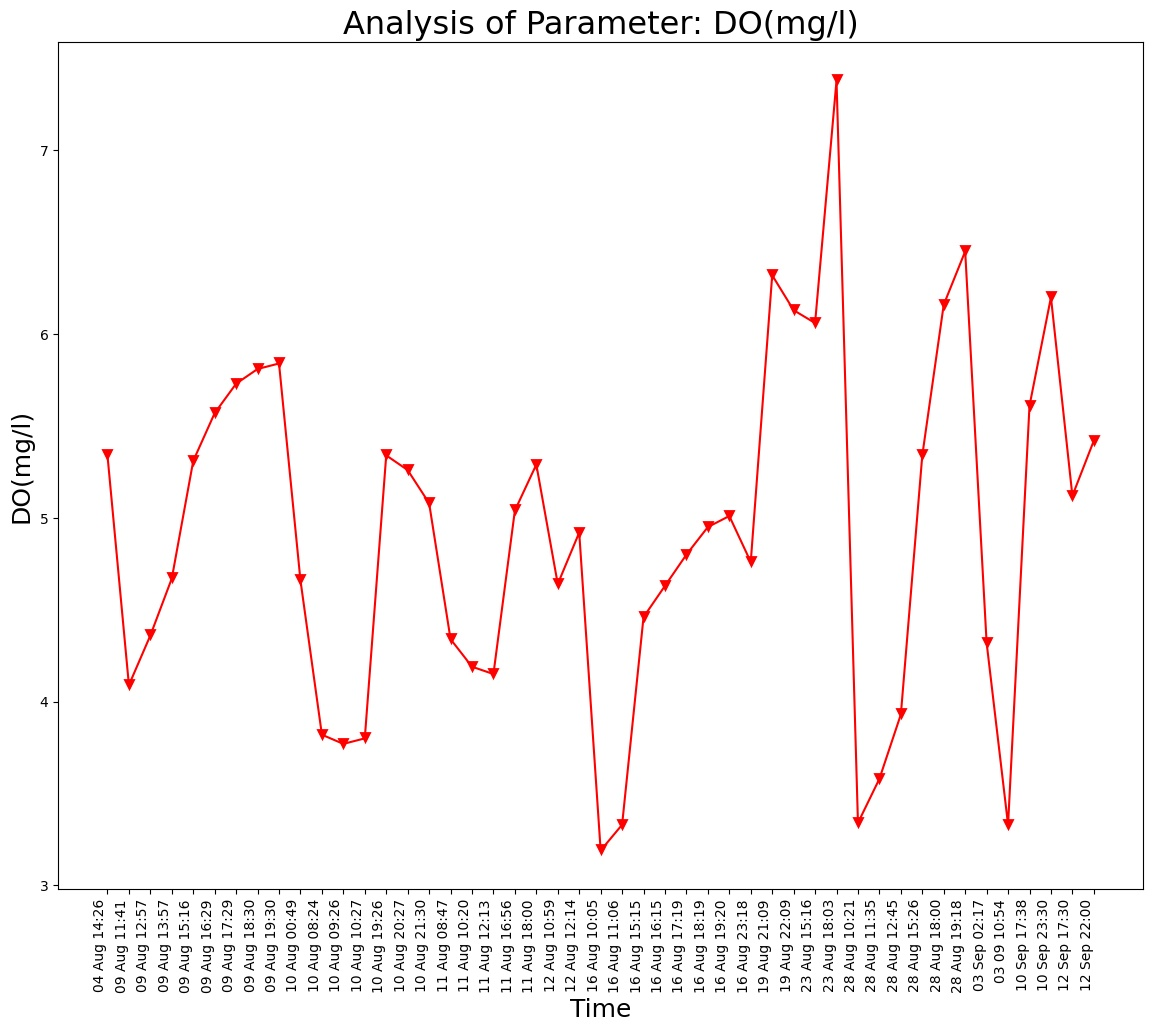

Source data for this figure (header and first rows):
Unnamed: 0, DateTime, Date, Time, DO(mg/l)
0.0, 04 Aug 14:26, 04 Aug 2021, 14:26:24, 5.34
1.0, 09 Aug 11:41, 09 Aug 2021, 11:41:48, 4.09
2.0, 09 Aug 12:57, 09 Aug 2021, 12:57:04, 4.36
3.0, 09 Aug 13:57, 09 Aug 2021, 13:57:19, 4.67
4.0, 09 Aug 15:16, 09 Aug 2021, 15:16:19, 5.31
5.0, 09 Aug 16:29, 09 Aug 2021, 16:29:24, 5.57
6.0, 09 Aug 17:29, 09 Aug 2021, 17:29:51, 5.73
7.0, 09 Aug 18:30, 09 Aug 2021, 18:30:16, 5.81
8.0, 09 Aug 19:30, 09 Aug 2021, 19:30:40, 5.84
9.0, 10 Aug 00:49, 10 Aug 2021, 00:49:39, 4.66
10.0, 10 Aug 08:24, 10 Aug 2021, 08:24:01, 3.82
11.0, 10 Aug 09:26, 10 Aug 2021, 09:26:56, 3.77
12.0, 10 Aug 10:27, 10 Aug 2021, 10:27:28, 3.8
13.0, 10 Aug 19:26, 10 Aug 2021, 19:26:33, 5.34
14.0, 10 Aug 20:27, 10 Aug 2021, 20:27:03, 5.26
15.0, 10 Aug 21:30, 10 Aug 2021, 21:30:23, 5.08
16.0, 11 Aug 08:47, 11 Aug 2021, 08:47:06, 4.34
17.0, 11 Aug 10:20, 11 Aug 2021, 10:20:04, 4.19
18.0, 11 Aug 12:13, 11 Aug 2021, 12:13:36, 4.15
19.0, 11 Aug 16:56, 11 Aug 2021, 16:56:21, 5.04
20.0, 11 Aug 18:00, 11 Aug 2021, 18:00:02, 5.29
21.0, 12 Aug 10:59, 12 Aug 2021, 10:59:37, 4.64
22.0, 12 Aug 12:14, 12 Aug 2021, 12:14:31, 4.92
23.0, 16 Aug 10:05, 16 Aug 2021, 10:05:25, 3.19
24.0, 16 Aug 11:06, 16 Aug 2021, 11:06:03, 3.33
25.0, 16 Aug 15:15, 16 Aug 2021, 15:15:28, 4.46
26.0, 16 Aug 16:15, 16 Aug 2021, 16:15:54, 4.63
27.0, 16 Aug 17:19, 16 Aug 2021, 17:19:32, 4.8
28.0, 16 Aug 18:19, 16 Aug 2021, 18:19:53, 4.95
29.0, 16 Aug 19:20, 16 Aug 2021, 19:20:17, 5.01
30.0, 16 Aug 23:18, 16 Aug 2021, 23:18:09, 4.76
31.0, 19 Aug 21:09, 19 Aug 2021, 21:09:25, 6.32
32.0, 19 Aug 22:09, 19 Aug 2021, 22:09:52, 6.13
33.0, 23 Aug 15:16, 23 Aug 2021, 15:16:38, 6.06
34.0, 23 Aug 18:03, 23 Aug 2021, 18:03:46, 7.38
35.0, 28 Aug 10:21, 28 Aug 2021, 10:21:18, 3.34
36.0, 28 Aug 11:35, 28 Aug 2021, 11:35:06, 3.58
37.0, 28 Aug 12:45, 28 Aug 2021, 12:45:39, 3.93
38.0, 28 Aug 15:26, 28 Aug 2021, 15:26:51, 5.34
39.0, 28 Aug 18:00, 28 Aug 2021, 18:00:08, 6.16
40.0, 28 Aug 19:18, 28 Aug 2021, 19:18:38, 6.45
, 03 Sep 02:17, 03 Sep 2021, 02:17:33, 4.32
, 03 09 10:54, 03 Sep 2021, 10:54:46, 3.33
, 10 Sep 17:38, 10 Sep 2021, 17:38:26, 5.61
, 10 Sep 23:30, 10 Sep 2021, 23:30:16, 6.2
, 12 Sep 17:30, 12 Sep 2021, 17:30:03, 5.12
, 12 Sep 22:00, 12 Sep 2021, 22:00:04, 5.42
